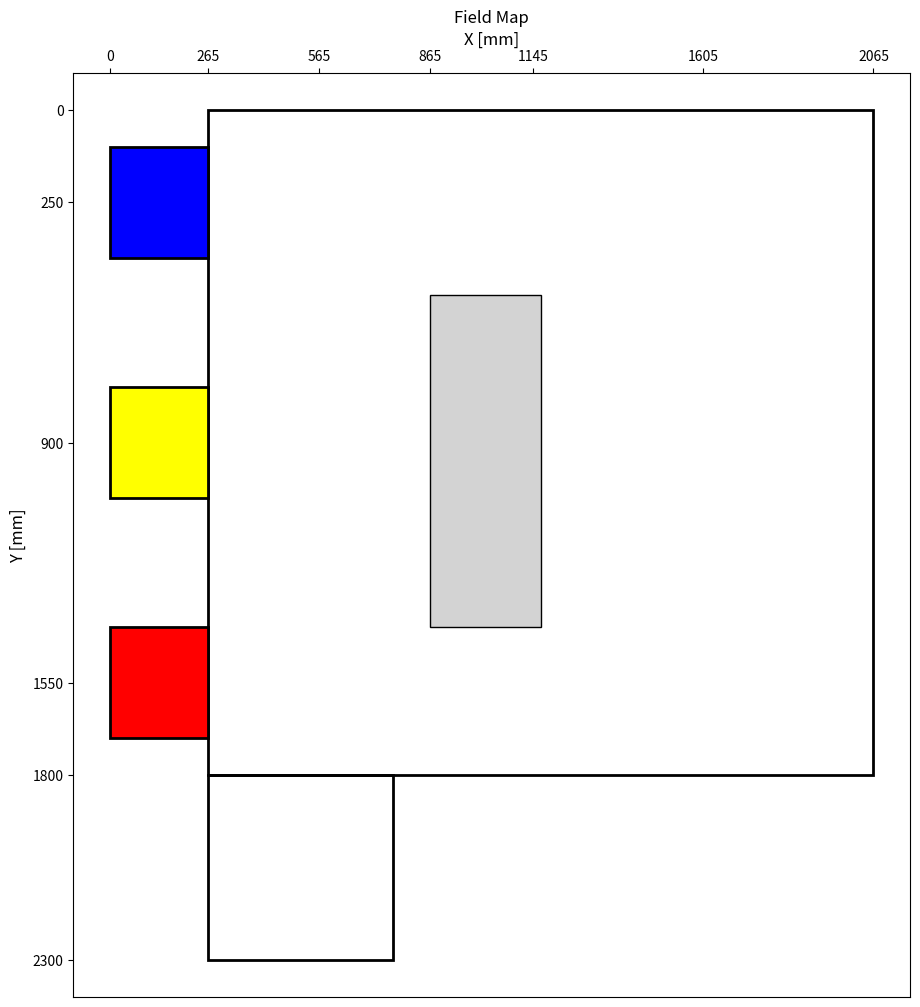

Recreate this plot in Python.
import json
import matplotlib.pyplot as plt
from matplotlib.patches import Rectangle, Polygon

# ---------- パラメータ ----------
FIELD_W, FIELD_H = 2065.0, 2300.0  # フィールド全体

# フィールド外枠（4点座標）
field_vertices = [
    (265, 0),
    (2065, 0),
    (2065, 1800),
    (265, 1800)
]

# フィールド枠線（縦線と横線）
x_lines = [300, 1800]
y_lines = [0, 1800]

# 中央ブロック（4点座標で指定）
central_block_vertices = [
    (865, 500),   # 左下
    (1165, 500),   # 右下
    (1165, 1400),  # 右上
    (865, 1400)   # 左上
]

# ゴール箱の基本サイズ
goal_box_w = 265.0
goal_box_h = 300.0

# ---------- マップ要素作成 ----------
elements = {
    "field_boundary": {"x_lines": x_lines, "y_lines": y_lines},
    "central_block": {
        "type": "polygon",
        "vertices": central_block_vertices
    },
    "goal_boxes": [
        {"type": "rect", "x": 265.0 - goal_box_w, "y": 100.0,  "w": goal_box_w, "h": goal_box_h, "color": "blue"},
        {"type": "rect", "x": 265.0 - goal_box_w, "y": 750.0,  "w": goal_box_w, "h": goal_box_h, "color": "yellow"},
        {"type": "rect", "x": 265.0 - goal_box_w, "y": 1400.0, "w": goal_box_w, "h": goal_box_h, "color": "red"},
        {"type": "rect", "x": 265.0, "y": 1800, "w": 500.0, "h": 500.0, "color": "none"}  # スタート地点
    ]
}

# ---------- JSON出力 ----------
with open("field_map.json", "w", encoding="utf-8") as f:
    json.dump(elements, f, indent=2, ensure_ascii=False)
print("Saved field_map.json")

# ---------- 可視化 ----------
fig, ax = plt.subplots(figsize=(12, 12))

# 外枠フィールドを描画
polygon = Polygon(field_vertices, closed=True, fill=False, edgecolor="black", linewidth=2)
ax.add_patch(polygon)

# 中央ブロック
cb = elements["central_block"]
if cb["type"] == "polygon":
    polygon = Polygon(cb["vertices"], closed=True,
                      facecolor='lightgray', edgecolor='black', linewidth=1.0)
    ax.add_patch(polygon)

# ゴール箱
for g in elements["goal_boxes"]:
    ax.add_patch(Rectangle(
        (g["x"], g["y"]), g["w"], g["h"],
        fill=(g["color"] != "none"),
        facecolor=(g["color"] if g["color"] != "none" else "none"),
        edgecolor='black', linewidth=2
    ))

# 軸範囲
ax.set_xlim(-100, FIELD_W + 100)
ax.set_ylim(-100, FIELD_H + 100)
ax.set_aspect('equal')

# 軸ラベルと目盛り
ax.set_xlabel("X [mm]", fontsize=12)
ax.set_ylabel("Y [mm]", fontsize=12)
ax.tick_params(axis='both', which='major', labelsize=10)

# X軸ラベルを上に移動
ax.xaxis.set_label_position('top')
ax.xaxis.tick_top()

# 目盛り
ax.set_xticks([0, 265, 565, 865, 1145, 1605, 2065])
ax.set_yticks([0, 250, 900, 1550, 1800, 2300])

# 必要なら上下反転
plt.gca().invert_yaxis()

ax.set_title("Field Map")
plt.show()
